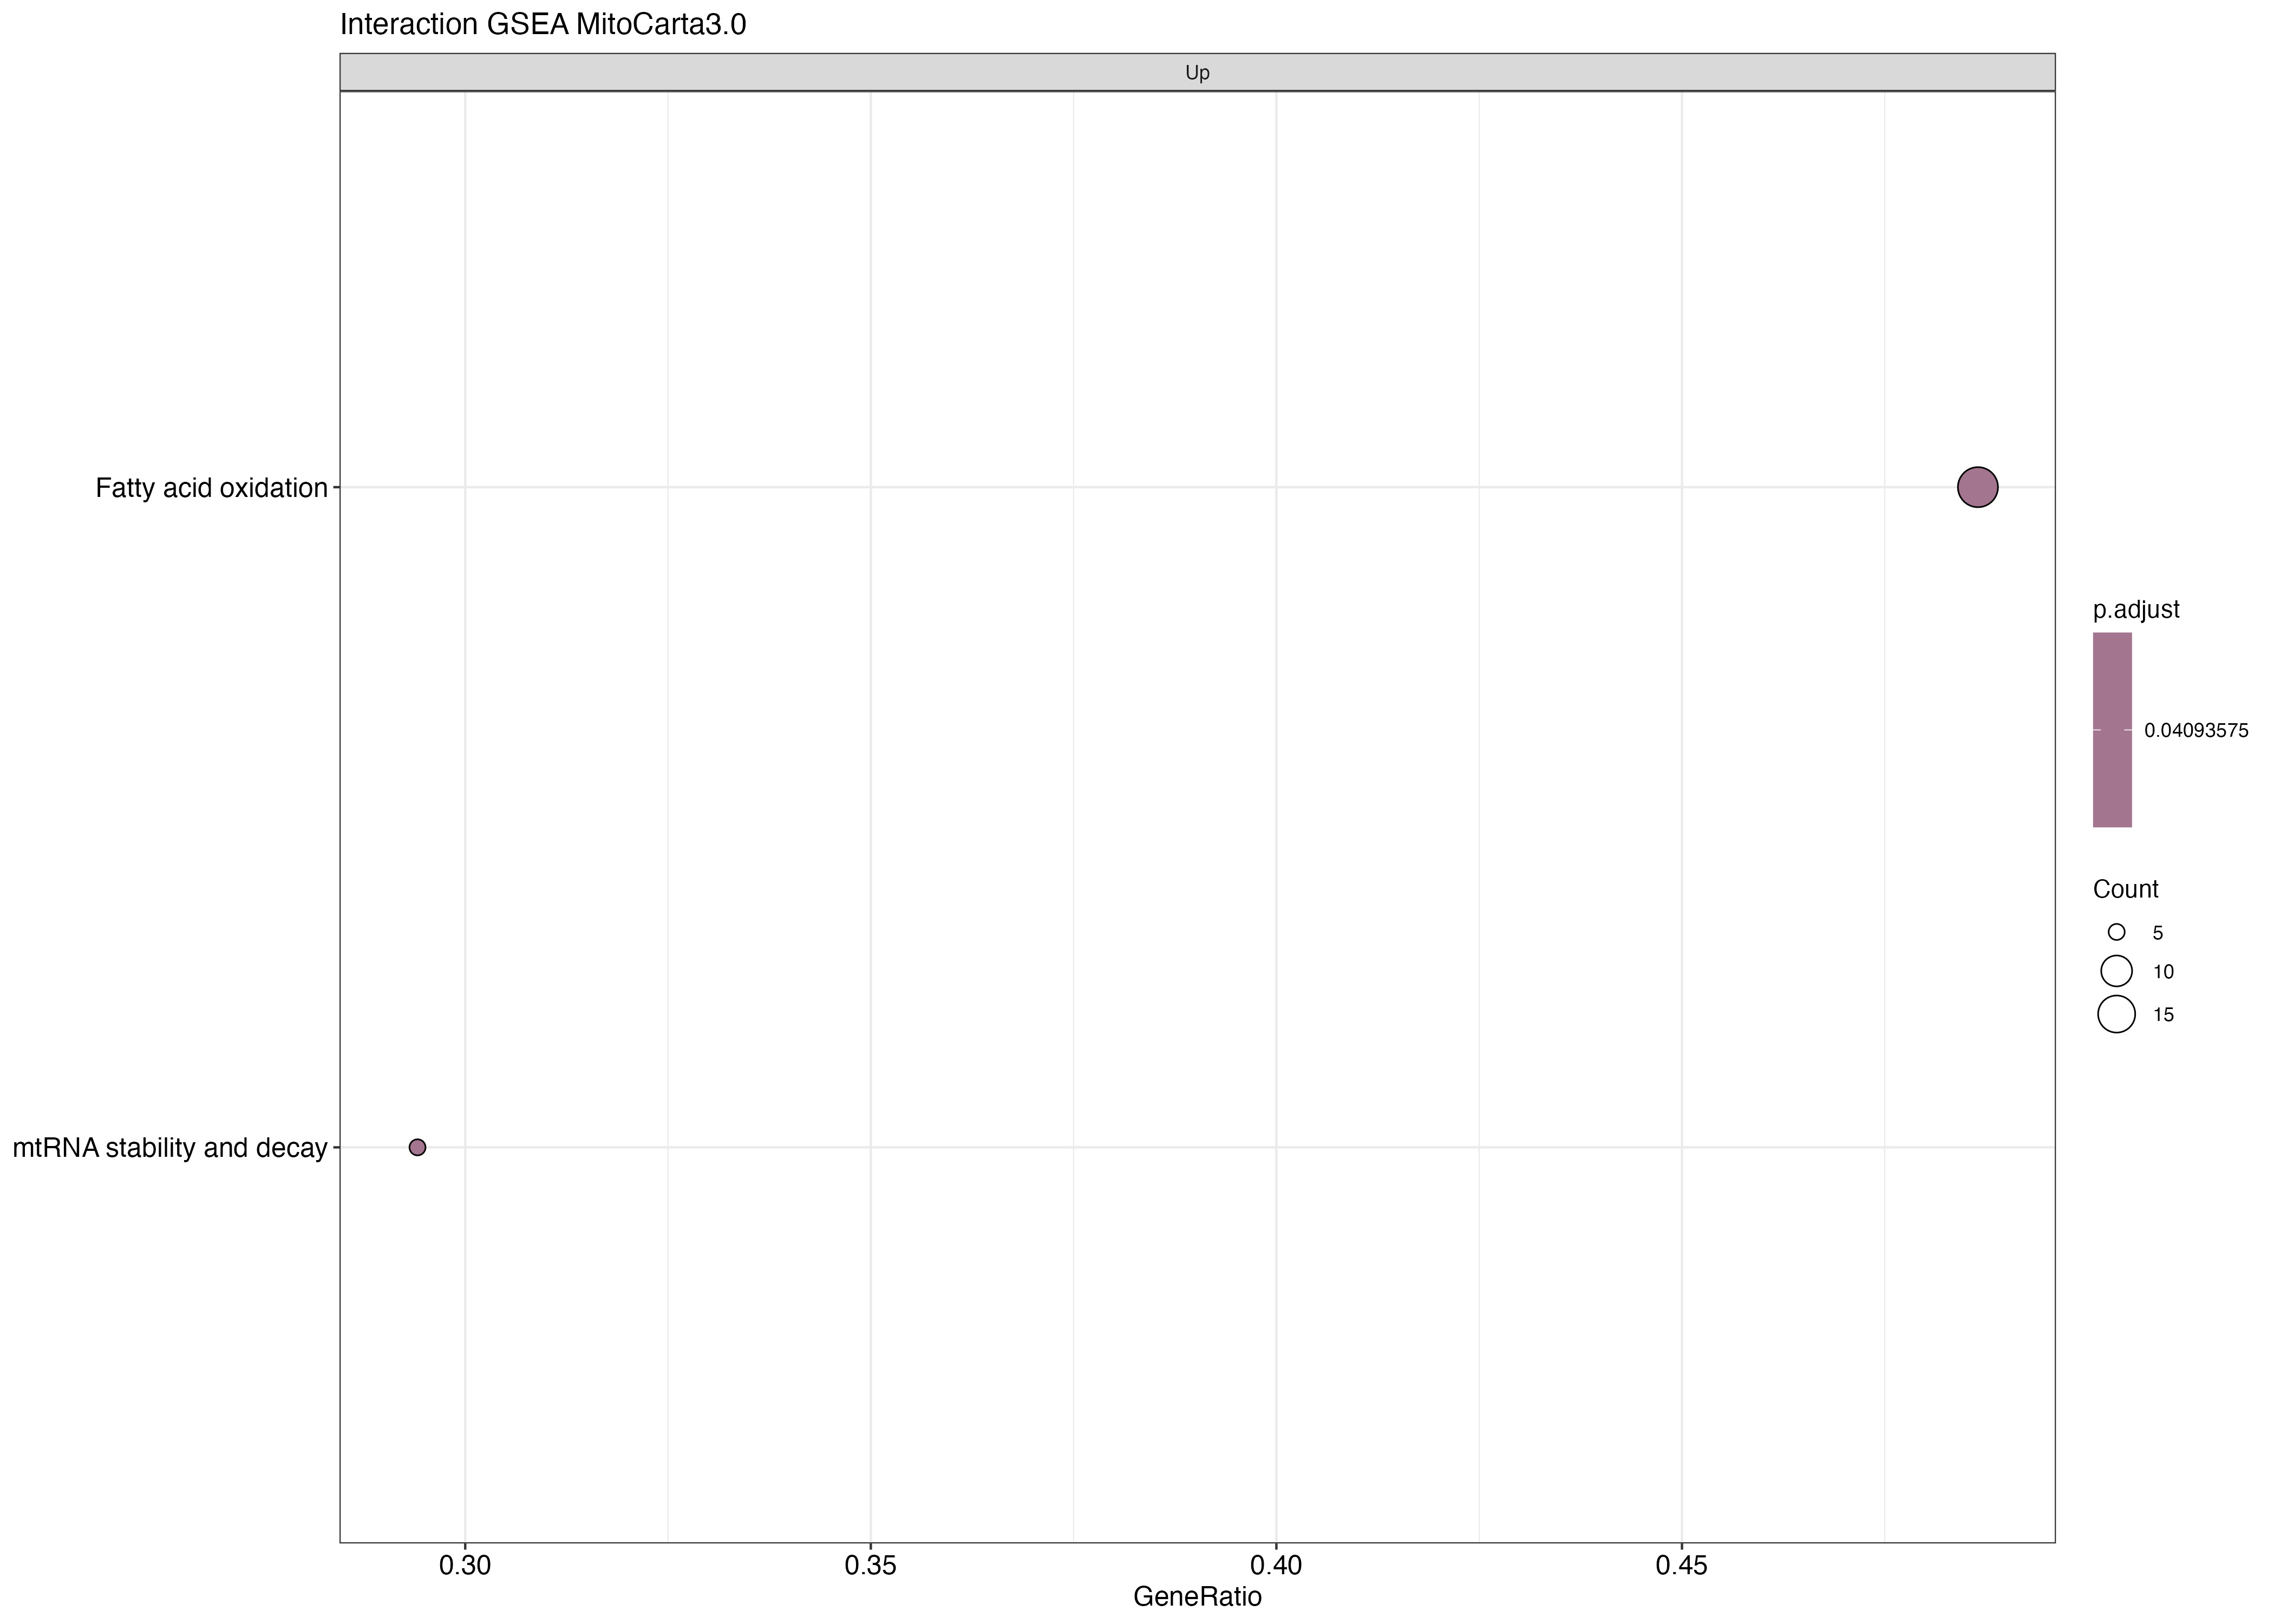

Source data for this figure (header and first rows):
ID, Description, setSize, enrichmentScore, NES, pvalue, p.adjust, qvalue, rank, leading_edge, core_enrichment
mtRNA stability and decay, mtRNA stability and decay, 17, 0.7105, 1.952, 0.0009199, 0.04094, 0.03728, 825, tags=29%, list=4%, signal=28%, SUPV3L1/PNPT1/FASTKD3/FASTKD2/MTPAP
Fatty acid oxidation, Fatty acid oxidation, 37, 0.5704, 1.92, 0.0006117, 0.04094, 0.03728, 4028, tags=49%, list=22%, signal=38%, ACADL/CPT1B/ACSL6/HADH/CPT1A/ACAD10/ETFD…
